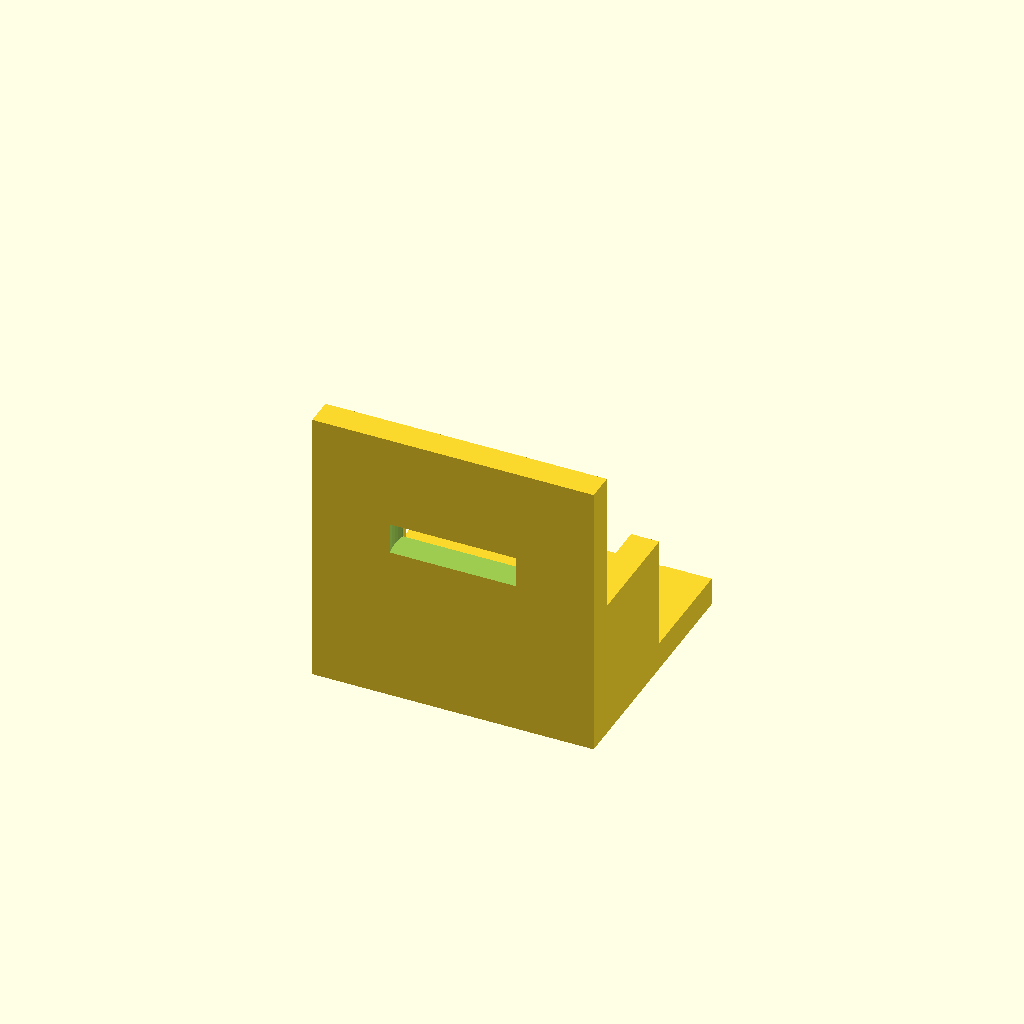
Cell 1: rendered with the file's own defaults.
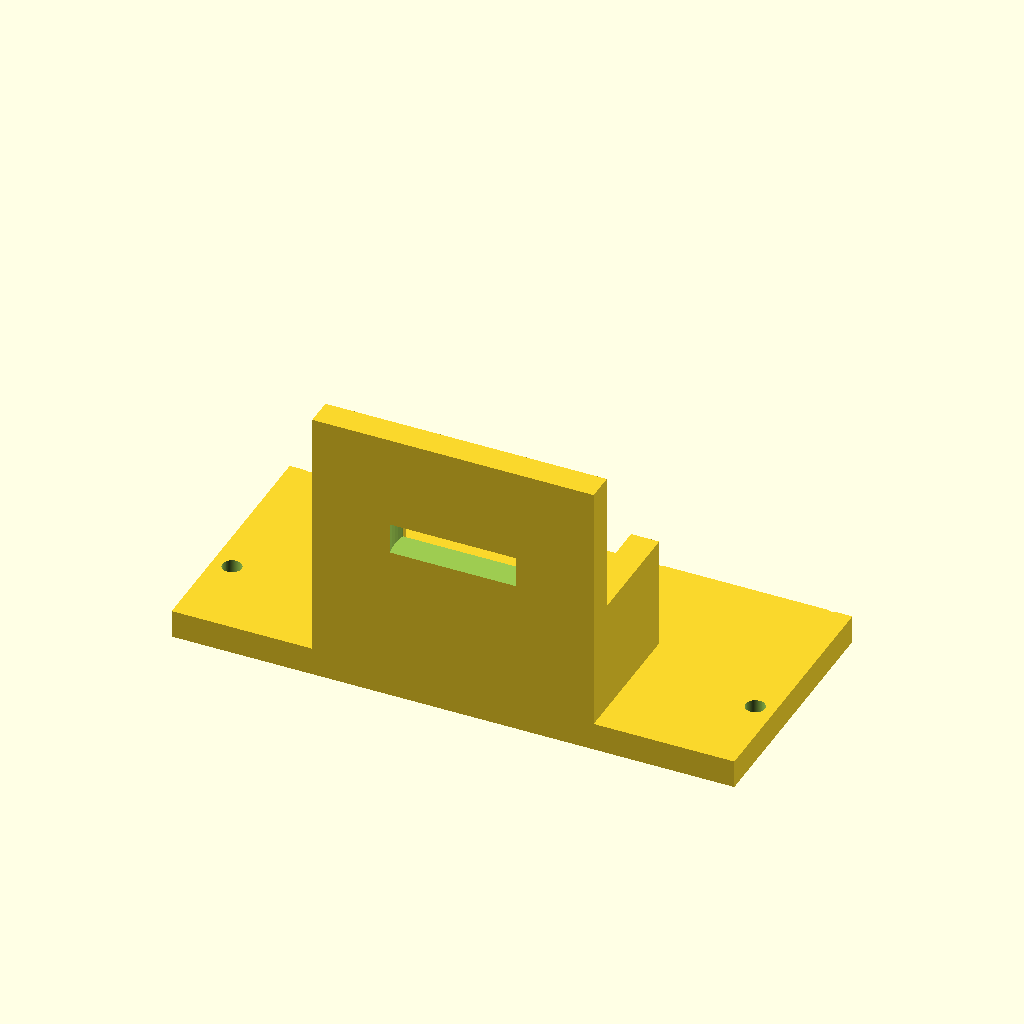
Cell 2: the same model with plate_x = 50.
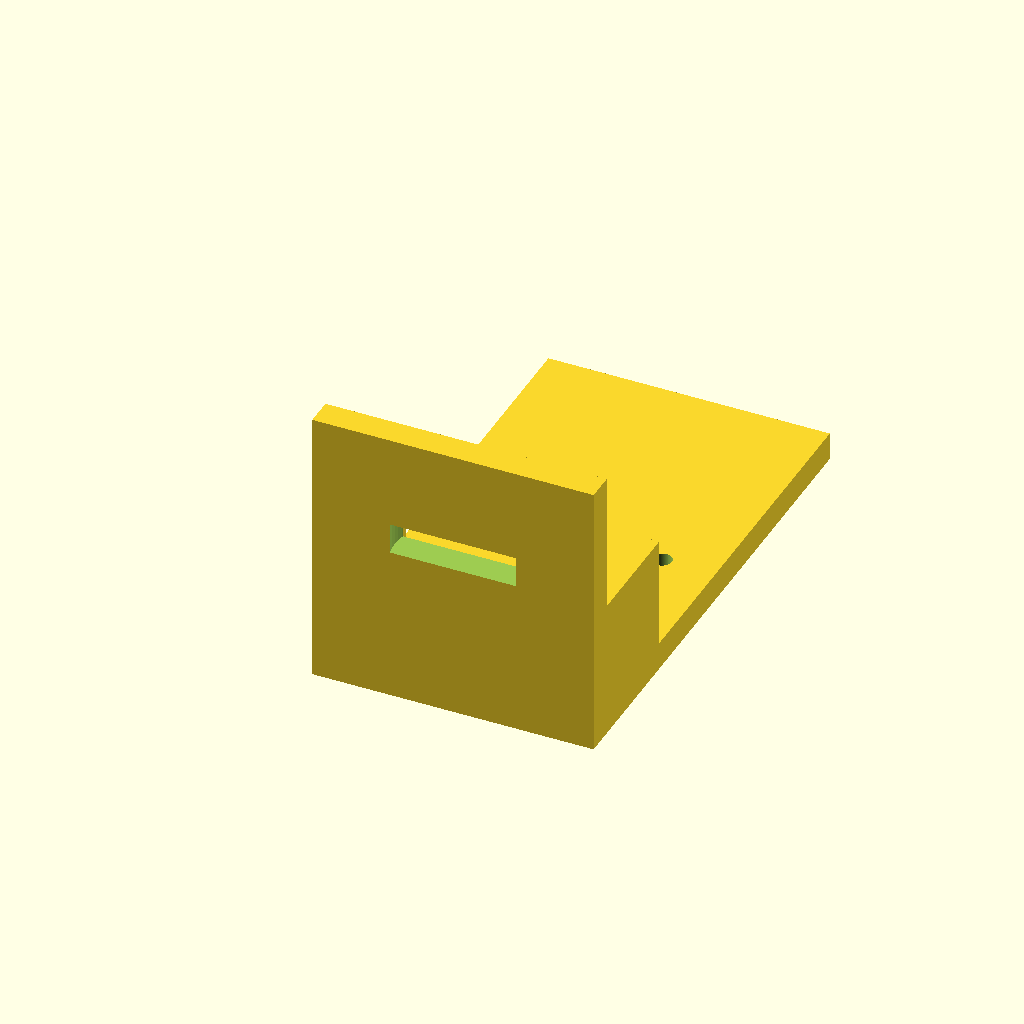
Cell 3: the same model with plate_y = 90.
All cells are drawn from one camera (rotation 55°, 0°, 25°, orthographic, colour scheme Cornfield), so only the parameter changes between them.
The OpenSCAD source (bench/results/gpu-v11s1-h1-g13/code/scadcoder-v11s1/nema17_motor_bracket_s2_a0.scad):
// L-shaped mounting bracket for NEMA 17 stepper motor
// Print orientation: base plate on bed (z = 0), motor plate builds upward (+Z)
// Positioned per user coordinates (x -25..25, y 0..45), not centred

// ---------------- Parameters ----------------
plate_x      = 25;    // base plate length in X
plate_y      = 45;    // base plate length in Y
plate_t      = 5;     // base plate thickness (Z)

hole_m4_x    = 17;    // M4 hole offset from centre in X (+/-)
hole_m4_y    = 30;    // M4 hole position in Y
hole_m4_d    = 4.5;   // M4 hole diameter

motor_x      = 25;    // motor plate length in X
motor_y      = 5;     // motor plate thickness (Y)
motor_z      = 50;    // motor plate height (Z)

boss_d       = 23;    // motor centring boss hole diameter
boss_x       = 0;     // boss hole centre X
boss_z       = 28;    // boss hole centre Z

screw_d      = 3.4;   // M3 screw hole diameter
screw_pitch  = 31;    // square pattern side length for screws

gusset_t     = 5;     // gusset thickness (X)
gusset_leg   = 20;    // triangular gusset leg length (Y and Z)

eps          = 0.5;   // cutter overshoot past faces

$fn = 64;

// ---------------- Model ----------------
difference() {
    union() {
        // Base plate
        translate([-plate_x, 0, 0])
            cube([plate_x * 2, plate_y, plate_t]);

        // Motor plate on back edge
        translate([-motor_x, 0, 0])
            cube([motor_x * 2, motor_y, motor_z]);

        // Gussets, flush with left and right edges
        for (sx = [-1, 1])
            translate([sx > 0 ? motor_x - gusset_t : -motor_x,
                       motor_y, plate_t])
                cube([gusset_t, gusset_leg, gusset_leg]);
    }

    // M4 through-holes
    for (hx = [-hole_m4_x, hole_m4_x])
        translate([hx, hole_m4_y, -eps])
            cylinder(d = hole_m4_d, h = plate_t + motor_y + 2 * eps);

    // Boss hole for motor centring
    translate([boss_x, motor_y / 2, boss_z])
        cylinder(d = boss_d, h = motor_y + eps);

    // M3 screw holes on square pattern
    for (i = [0 : 3]) {
        for (j = [0 : 3]) {
            x = (i - 1.5) * screw_pitch;
            y = (j - 1.5) * screw_pitch;
            translate([x, y, -eps])
                cylinder(d = screw_d, h = plate_t + motor_y + 2 * eps);
        }
    }
}
Customizer parameters (derived from the source; name, type, default, range or options):
plate_x: number, default 25
plate_y: number, default 45
plate_t: number, default 5
hole_m4_x: number, default 17
hole_m4_y: number, default 30
hole_m4_d: number, default 4.5
motor_x: number, default 25
motor_y: number, default 5
motor_z: number, default 50
boss_d: number, default 23
boss_x: number, default 0
boss_z: number, default 28
screw_d: number, default 3.4
screw_pitch: number, default 31
gusset_t: number, default 5
gusset_leg: number, default 20
eps: number, default 0.5
